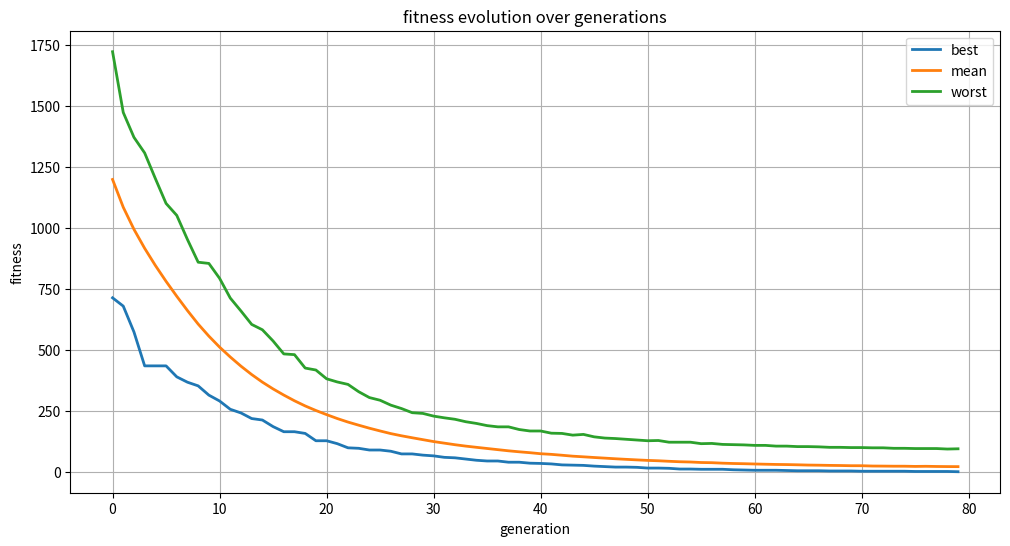
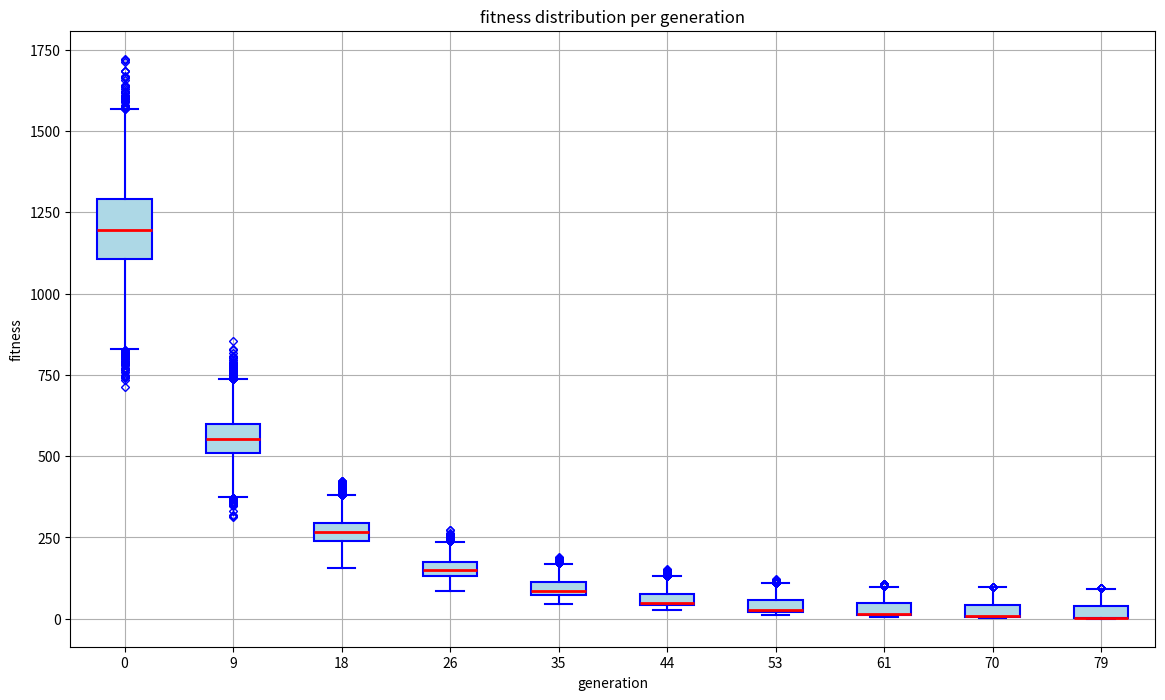

Reproduce these figures in Python, in order.
import random
import time
import math
import matplotlib.pyplot as plt  #import matplotlib for plotting

# constant parameters
GA_POPSIZE = 2*8192  #population size
GA_MAXITER = 16384  #maximum iterations
GA_ELITRATE = 0.10  #elitism rate (10%)
GA_MUTATIONRATE = 0.45  #mutation probability
GA_TARGET = "this stupid algorithm_cant do shit"  #target string

# candidate class representing an individual
class Candidate:
    def __init__(self, gene, fitness=0):
        self.gene = gene  #candidate string
        self.fitness = fitness  #fitness score

# initialize population and buffer
def init_population():
    target_length = len(GA_TARGET)
    population = []
    #create initial population with random genes
    for _ in range(GA_POPSIZE):
        #random char between ascii 32 and 121 for each gene position
        gene = ''.join(chr(random.randint(32, 121)) for _ in range(target_length))
        population.append(Candidate(gene))
    #create buffer list with empty candidates
    buffer = [Candidate('') for _ in range(GA_POPSIZE)]
    return population, buffer

# calculate fitness for each candidate
def calc_fitness(population):
    target = GA_TARGET
    target_length = len(target)
    for candidate in population:
        fitness = 0
        #sum of absolute differences for each character
        for i in range(target_length):
            fitness += abs(ord(candidate.gene[i]) - ord(target[i]))
        candidate.fitness = fitness

# sort population by fitness (lower is better)
def sort_by_fitness(population):
    population.sort(key=lambda cand: cand.fitness)

# copy best candidates to next generation (elitism)
def elitism(population, buffer, elite_size):
    for i in range(elite_size):
        #copy candidate gene and fitness to buffer
        buffer[i] = Candidate(population[i].gene, population[i].fitness)

# mutate a candidate by altering one random gene position
def mutate(candidate):
    target_length = len(GA_TARGET)
    pos = random.randint(0, target_length - 1)  #random index in gene
    #delta is a random value between 32 and 121
    delta = random.randint(32, 121)
    old_val = ord(candidate.gene[pos])
    #update gene char by adding delta modulo 122
    new_val = (old_val + delta) % 122
    #convert string to list for mutation since strings are immutable
    gene_list = list(candidate.gene)
    gene_list[pos] = chr(new_val)
    candidate.gene = ''.join(gene_list)

# mate candidates to produce new generation
def mate(population, buffer):
    elite_size = int(GA_POPSIZE * GA_ELITRATE)
    target_length = len(GA_TARGET)
    #copy best candidates to buffer
    elitism(population, buffer, elite_size)
    #create rest of new generation by crossover and mutation
    for i in range(elite_size, GA_POPSIZE):
        #choose two parents from top half of population
        parent1 = population[random.randint(0, GA_POPSIZE // 2 - 1)]
        parent2 = population[random.randint(0, GA_POPSIZE // 2 - 1)]
        #random crossover point
        crossover_point = random.randint(0, target_length - 1)
        #single-point crossover: combine parent genes at crossover point
        new_gene = parent1.gene[:crossover_point] + parent2.gene[crossover_point:]
        buffer[i] = Candidate(new_gene)
        #apply mutation based on mutation rate
        if random.random() < GA_MUTATIONRATE:
            mutate(buffer[i])

# print best candidate from population
def print_best(population):
    best = population[0]
    print(f"best: {best.gene} ({best.fitness})")

# swap population and buffer for next generation
def swap(population, buffer):
    return buffer, population

#new: compute fitness stats (mean, std, worst, range)
def compute_fitness_statistics(population):
    #get all fitness values from population
    fitness_values = [cand.fitness for cand in population]
    #calculate mean fitness
    mean_fitness = sum(fitness_values) / len(fitness_values)
    #calculate variance and standard deviation
    variance = sum((f - mean_fitness) ** 2 for f in fitness_values) / len(fitness_values)
    std_fitness = math.sqrt(variance)
    #get best and worst fitness (population is sorted by fitness)
    best_fitness = population[0].fitness
    worst_fitness = population[-1].fitness
    #calculate fitness range (worst - best)
    fitness_range = worst_fitness - best_fitness
    #return stats in a dict
    return {
        "mean": mean_fitness,
        "std": std_fitness,
        "worst_fitness": worst_fitness,
        "fitness_range": fitness_range,
        "worst_candidate": population[-1]
    }

#new: compute timing metrics (cpu time for generation and elapsed time overall)
def compute_timing_metrics(generation_start_cpu, overall_start_wall):
    #get current cpu and wall time
    current_cpu = time.process_time()
    current_wall = time.time()
    #calculate cpu time for this generation and overall elapsed time
    generation_cpu_time = current_cpu - generation_start_cpu
    elapsed_time = current_wall - overall_start_wall
    #return timing info in a dict
    return {
        "generation_cpu_time": generation_cpu_time,
        "elapsed_time": elapsed_time
    }

#new: plot fitness evolution over generations (line plot)
def plot_fitness_evolution(best_history, mean_history, worst_history):
    generations = list(range(len(best_history)))
    plt.figure(figsize=(12, 6))  #create bigger figure window
    #plot best fitness
    plt.plot(generations, best_history, label="best", linewidth=2)
    #plot mean fitness
    plt.plot(generations, mean_history, label="mean", linewidth=2)
    #plot worst fitness
    plt.plot(generations, worst_history, label="worst", linewidth=2)
    plt.xlabel("generation")
    plt.ylabel("fitness")
    plt.title("fitness evolution over generations")
    plt.legend()
    plt.grid(True)
    plt.show()  #display plot

#new: plot boxplots of fitness per generation (only 10 boxes evenly spaced)
def plot_fitness_boxplots(fitness_distributions):
    plt.figure(figsize=(14, 8))  #create bigger figure window
    #set flier (outlier) properties to diamond shape in blue
    flierprops = dict(marker='D', markersize=4, linestyle='none', markeredgecolor='blue')
    # set box properties for better visibility on white background
    boxprops = dict(facecolor='lightblue', color='blue', linewidth=1.5)
    whiskerprops = dict(color='blue', linewidth=1.5)
    capprops = dict(color='blue', linewidth=1.5)
    medianprops = dict(color='red', linewidth=2)
    total = len(fitness_distributions)
    if total > 10:
        #select 10 evenly spaced indices from all generations
        indices = [int(round(i * (total - 1) / 9)) for i in range(10)]
        sampled_distributions = [fitness_distributions[i] for i in indices]
        xtick_labels = [str(i) for i in indices]
    else:
        indices = list(range(total))
        sampled_distributions = fitness_distributions
        xtick_labels = [str(i) for i in indices]
    plt.boxplot(sampled_distributions, flierprops=flierprops, boxprops=boxprops,
                whiskerprops=whiskerprops, capprops=capprops, medianprops=medianprops, patch_artist=True)
    plt.xlabel("generation")
    plt.ylabel("fitness")
    plt.title("fitness distribution per generation")
    #set x tick labels to show generation numbers
    plt.xticks(range(1, len(indices) + 1), xtick_labels)
    plt.grid(True)
    plt.show()  #display plot

# main genetic algorithm loop
def main():
    random.seed(time.time())  #seed random number generator
    population, buffer = init_population()
    overall_start_wall = time.time()  #start overall wall time

    #lists to store fitness history and distributions
    best_history = []
    mean_history = []
    worst_history = []
    fitness_distributions = []

    for iteration in range(GA_MAXITER):
        generation_start_cpu = time.process_time()  #start cpu time for this generation
        calc_fitness(population)  #calculate fitness for each candidate
        sort_by_fitness(population)  #sort candidates by fitness
        print_best(population)  #print best candidate

        #compute and print fitness stats
        stats = compute_fitness_statistics(population)
        print(f"generation {iteration}: mean fitness = {stats['mean']:.2f}, std = {stats['std']:.2f}, "
              f"worst fitness = {stats['worst_fitness']}, range = {stats['fitness_range']}, "
              f"worst candidate = {stats['worst_candidate'].gene}")

        #compute and print timing metrics
        timing = compute_timing_metrics(generation_start_cpu, overall_start_wall)
        print(f"generation {iteration}: cpu time = {timing['generation_cpu_time']:.4f} s, "
              f"elapsed time = {timing['elapsed_time']:.4f} s")

        #store fitness history for plotting later
        best_history.append(population[0].fitness)
        mean_history.append(stats['mean'])
        worst_history.append(stats['worst_fitness'])
        #store full fitness distribution for boxplot
        fitness_distributions.append([cand.fitness for cand in population])

        #analysis: fitness stats help check convergence; timing shows performance tradeoffs

        if population[0].fitness == 0:
            print("target reached!")
            break

        mate(population, buffer)  #generate new candidates by mating
        population, buffer = swap(population, buffer)  #swap population and buffer

    #after ga run, plot fitness evolution and boxplots
    plot_fitness_evolution(best_history, mean_history, worst_history)
    plot_fitness_boxplots(fitness_distributions)

if __name__ == "__main__":
    main()
